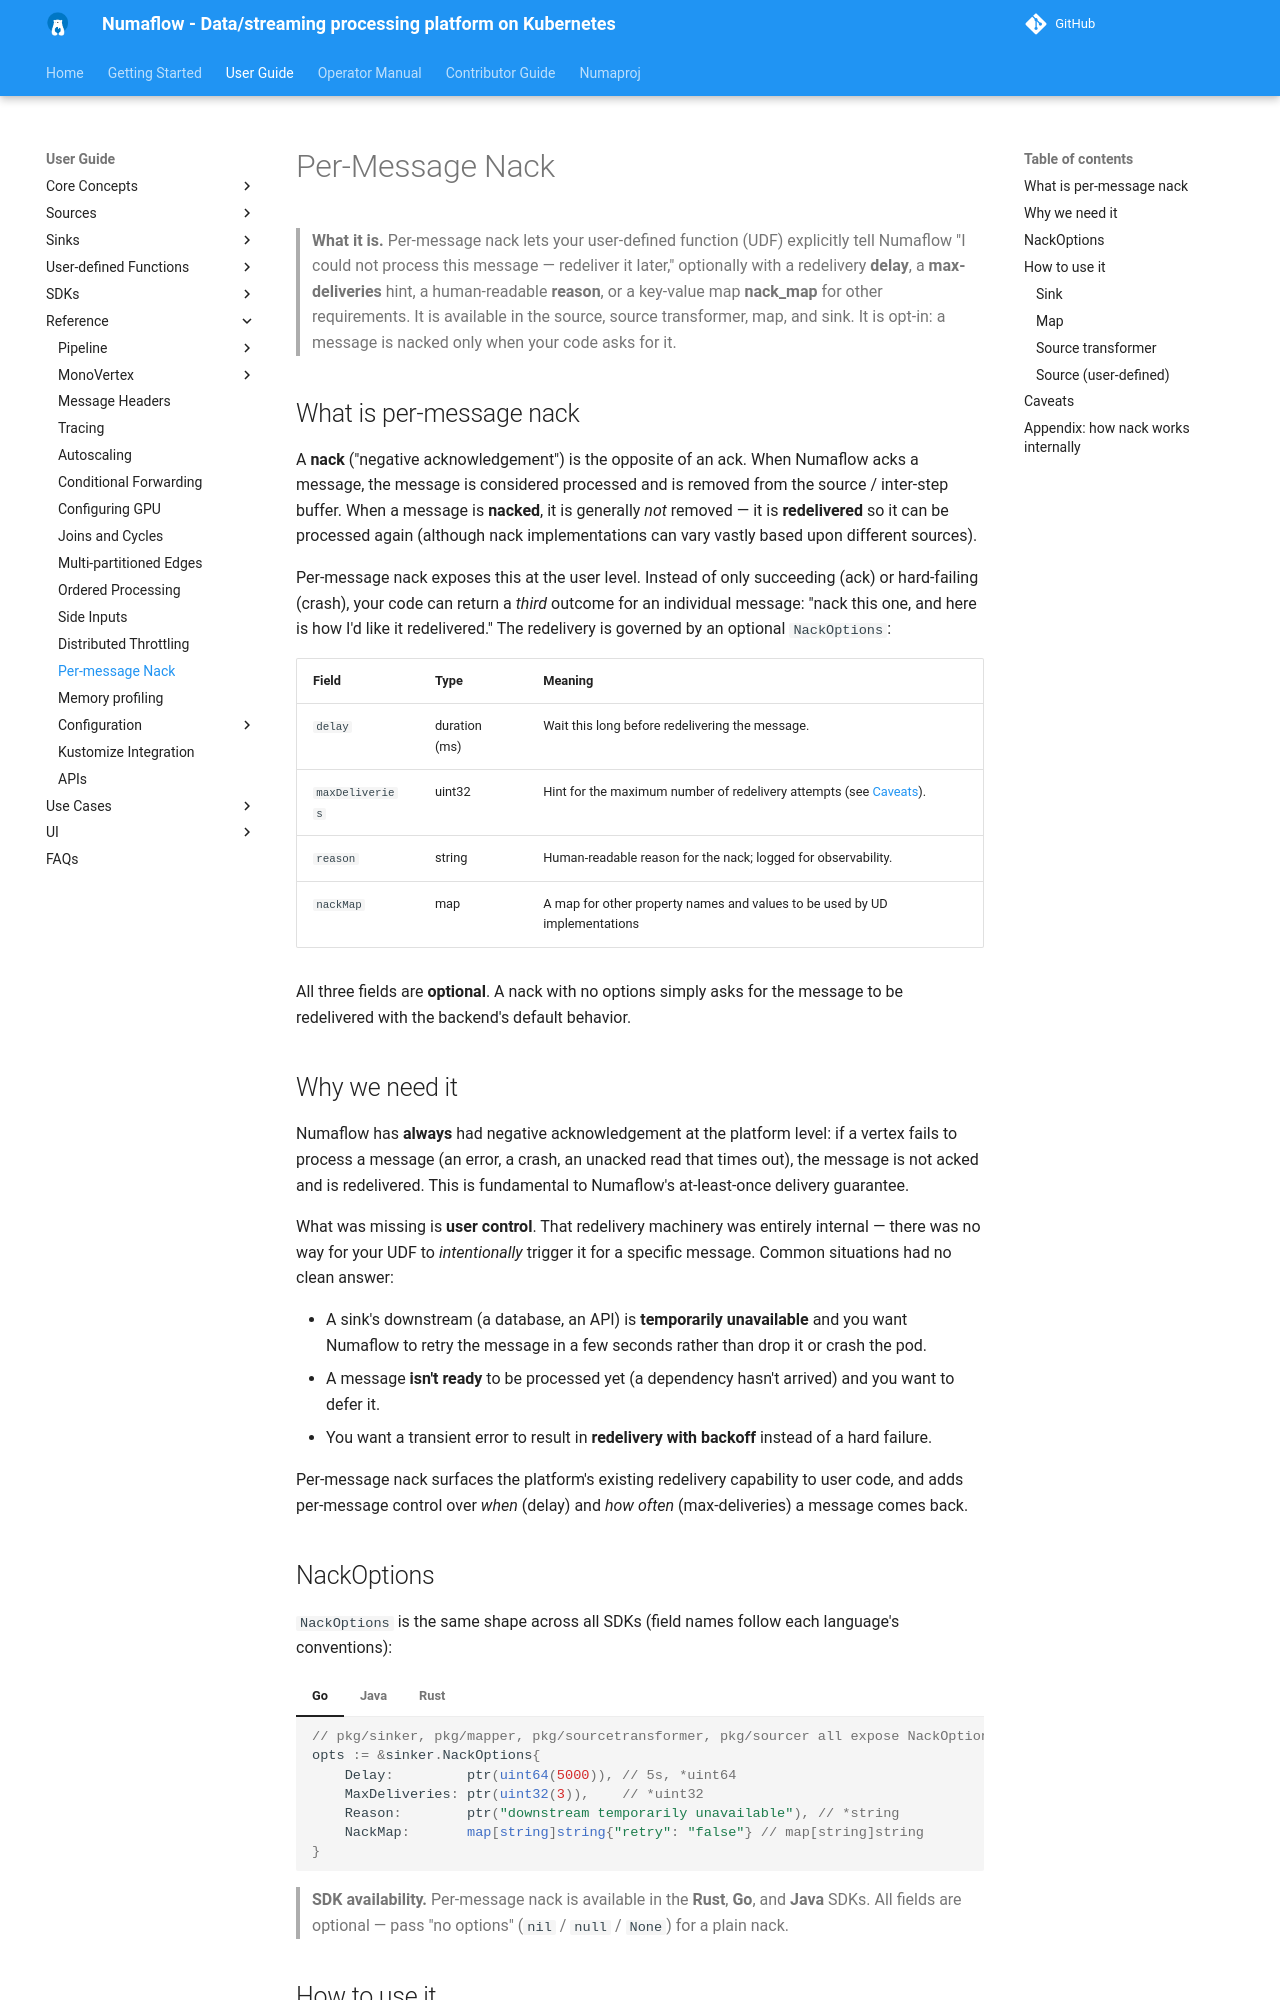

repository: numaproj/numaflow · page: user-guide/reference/per-message-nack/index.html · generator: mkdocs

# Per-Message Nack

> **What it is.** Per-message nack lets your user-defined function (UDF) explicitly tell Numaflow
> "I could not process this message — redeliver it later," optionally with a redelivery **delay**, a
> **max-deliveries** hint, a human-readable **reason**, or a key-value map **nack_map** for other 
> requirements. It is available in the source, source transformer, map, and sink. It is opt-in: a 
> message is nacked only when your code asks for it.

## What is per-message nack

A **nack** ("negative acknowledgement") is the opposite of an ack. When Numaflow acks a message, the
message is considered processed and is removed from the source / inter-step buffer. When a message is
**nacked**, it is generally *not* removed — it is **redelivered** so it can be processed again 
(although nack implementations can vary vastly based upon different sources).

Per-message nack exposes this at the user level. Instead of only succeeding (ack) or hard-failing
(crash), your code can return a *third* outcome for an individual message: "nack this one, and here is
how I'd like it redelivered." The redelivery is governed by an optional `NackOptions`:

| Field           | Type                | Meaning                                                                       |
|-----------------|---------------------|-------------------------------------------------------------------------------|
| `delay`         | duration (ms)       | Wait this long before redelivering the message.                               |
| `maxDeliveries` | uint32              | Hint for the maximum number of redelivery attempts (see [Caveats](#caveats)). |
| `reason`        | string              | Human-readable reason for the nack; logged for observability.                 |
| `nackMap`       | map<string, string> | A map for other property names and values to be used by UD implementations    | 

All three fields are **optional**. A nack with no options simply asks for the message to be
redelivered with the backend's default behavior.

## Why we need it

Numaflow has **always** had negative acknowledgement at the platform level: if a vertex fails to
process a message (an error, a crash, an unacked read that times out), the message is not acked and is
redelivered. This is fundamental to Numaflow's at-least-once delivery guarantee.

What was missing is **user control**. That redelivery machinery was entirely internal — there was no
way for your UDF to *intentionally* trigger it for a specific message. Common situations had no clean
answer:

- A sink's downstream (a database, an API) is **temporarily unavailable** and you want Numaflow to
  retry the message in a few seconds rather than drop it or crash the pod.
- A message **isn't ready** to be processed yet (a dependency hasn't arrived) and you want to defer it.
- You want a transient error to result in **redelivery with backoff** instead of a hard failure.

Per-message nack surfaces the platform's existing redelivery capability to user code, and adds
per-message control over *when* (delay) and *how often* (max-deliveries) a message comes back.

<!-- TODO: add python SDK examples -->

## NackOptions

`NackOptions` is the same shape across all SDKs (field names follow each language's conventions):

=== "Go"

    ```go
    // pkg/sinker, pkg/mapper, pkg/sourcetransformer, pkg/sourcer all expose NackOptions
    opts := &sinker.NackOptions{
        Delay:         ptr(uint64(5000)), // 5s, *uint64
        MaxDeliveries: ptr(uint32(3)),    // *uint32
        Reason:        ptr("downstream temporarily unavailable"), // *string
        NackMap:       map[string]string{"retry": "false"} // map[string]string
    }
    ```

=== "Java"

    ```java
    import io.numaproj.numaflow.shared.NackOptions;

    NackOptions opts = NackOptions.newBuilder()
            .delay(5000L)                                  // ms
            .maxDeliveries(3)
            .reason("downstream temporarily unavailable")
            .nackMap(Map.of("retry", "false"))
            .build();
    ```

=== "Rust"

    ```rust
    use numaflow::shared::NackOptions;

    let opts = NackOptions {
        delay: Some(5000),          // ms
        max_deliveries: Some(3),
        reason: Some("downstream temporarily unavailable".into()),
        nack_map: HashMap::from([("retry", "false")]),
    };
    ```

> **SDK availability.** Per-message nack is available in the **Rust**, **Go**, and **Java** SDKs.
> All fields are optional — pass "no options" (`nil` / `null` / `None`) for a plain nack.

## How to use it

The mechanism differs slightly by component: the **sink**, **map**, and **source transformer**
*produce* a nack (they tell Numaflow a message should be redelivered), while a **user-defined source**
*receives* a nack (Numaflow calls your source so it can redeliver).
